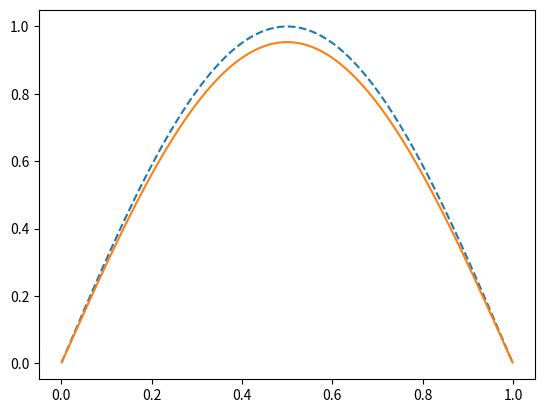

Reproduce this figure in Python.
import numpy as np
import numpy.linalg as la
from pprint import pprint
import matplotlib.pyplot as plt

def explicit(I, dt, a, h, A, n, u_0):
    return np.dot(la.matrix_power(I + (dt*a/h**2)*A, n), u_0)

def exact_solution(t, x):
	return np.e**(-np.pi**(2)*t)*np.sin(np.pi*x)

# Diffusion coefficient
a=np.pi**-2
# Simulation parameters
dt=1/64
h=1/4

den = 4
iteration = 1

for iteration in range(9, 10):
	den = 2**(iteration+1)
	h = 1/den
	dt = ((h**2)/(2*a))*0.999
	print("---------------------Iteration ", iteration, ": dt=", dt,"h=1/",den)
	exact = np.asarray([exact_solution(den*dt, h*i) for i in range(1,den)])
	I = np.diag([1]*(den-1))
	# Diagonal matrix with -2 in its diagonal.	
	A = np.diag([-2]*(den-1)) + np.diag([1]*(den-2),-1) + np.diag([1]*(den-2),1)
	#Initial solution
	u_0 = np.sin([np.pi*h*i for i in range(1,den)])
	estimated_solution = explicit(I, dt, a, h, A, 2, u_0)

	pprint(estimated_solution)
	pprint(exact)
		
	x = np.asarray([h*i for i in range(1,den)])
	plt.plot(x, estimated_solution, '--', label=iteration)

	plt.plot(x, exact, label=iteration)

plt.show()
